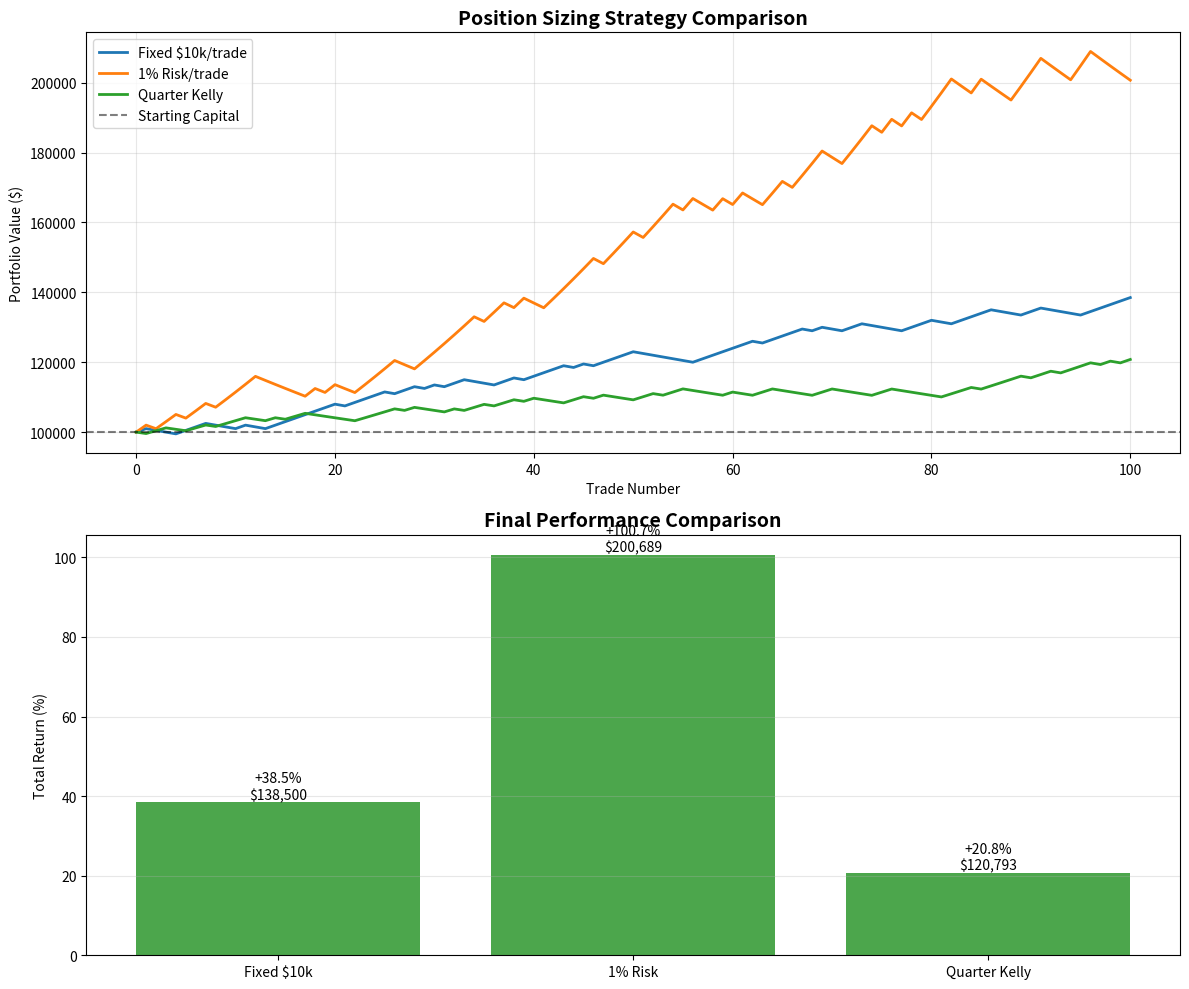

The matplotlib source for this figure:
# Install and import
!pip install pandas numpy matplotlib -q

import pandas as pd
import numpy as np
import matplotlib.pyplot as plt

print("Position Sizing Calculator")
print("="*45)

def calculate_position_size(portfolio_value, risk_percent, entry_price, stop_loss_price):
    """
    Calculate position size using 1-2% risk rule.
    
    Parameters:
    -----------
    portfolio_value : float
        Total portfolio value
    risk_percent : float
        Percent of portfolio to risk (e.g., 1.0 for 1%)
    entry_price : float
        Stock entry price
    stop_loss_price : float
        Stop loss price
    
    Returns:
    --------
    dict with position details
    """
    # Calculate risk amounts
    risk_dollars = portfolio_value * (risk_percent / 100)
    risk_per_share = abs(entry_price - stop_loss_price)
    
    # Calculate position size
    num_shares = int(risk_dollars / risk_per_share)
    position_value = num_shares * entry_price
    position_percent = (position_value / portfolio_value) * 100
    
    # Calculate actual risk if stopped out
    actual_risk = num_shares * risk_per_share
    
    return {
        'Shares': num_shares,
        'Position Value': position_value,
        'Position %': position_percent,
        'Risk $': actual_risk,
        'Risk %': (actual_risk / portfolio_value) * 100,
        'Entry Price': entry_price,
        'Stop Loss': stop_loss_price,
        'Stop Distance %': abs((stop_loss_price - entry_price) / entry_price) * 100
    }

# Example calculations
portfolio = 100000

print("\nPOSITION SIZE CALCULATOR")
print("="*60)
print(f"Portfolio Value: ${portfolio:,.2f}\n")

# Trade 1: Conservative 1% risk
trade1 = calculate_position_size(
    portfolio_value=portfolio,
    risk_percent=1.0,
    entry_price=100.00,
    stop_loss_price=95.00
)

print("Trade 1: Conservative (1% risk, 5% stop)")
print(f"  Entry: ${trade1['Entry Price']:.2f}")
print(f"  Stop Loss: ${trade1['Stop Loss']:.2f} ({trade1['Stop Distance %']:.1f}% below entry)")
print(f"  Shares to Buy: {trade1['Shares']:,}")
print(f"  Position Value: ${trade1['Position Value']:,.2f} ({trade1['Position %']:.1f}% of portfolio)")
print(f"  Risk if Stopped Out: ${trade1['Risk $']:,.2f} ({trade1['Risk %']:.2f}% of portfolio)")
print()

# Trade 2: Wider stop requires smaller position
trade2 = calculate_position_size(
    portfolio_value=portfolio,
    risk_percent=1.0,
    entry_price=50.00,
    stop_loss_price=40.00
)

print("Trade 2: Wider Stop (1% risk, 20% stop)")
print(f"  Entry: ${trade2['Entry Price']:.2f}")
print(f"  Stop Loss: ${trade2['Stop Loss']:.2f} ({trade2['Stop Distance %']:.1f}% below entry)")
print(f"  Shares to Buy: {trade2['Shares']:,}")
print(f"  Position Value: ${trade2['Position Value']:,.2f} ({trade2['Position %']:.1f}% of portfolio)")
print(f"  Risk if Stopped Out: ${trade2['Risk $']:,.2f} ({trade2['Risk %']:.2f}% of portfolio)")
print()

print("KEY INSIGHT: Wider stops → smaller positions to maintain constant risk")

def calculate_kelly_criterion(win_rate, avg_win, avg_loss, kelly_fraction=0.25):
    """
    Calculate Kelly Criterion position size.
    
    Parameters:
    -----------
    win_rate : float
        Probability of winning (0 to 1)
    avg_win : float
        Average win amount
    avg_loss : float
        Average loss amount (positive number)
    kelly_fraction : float
        Fraction of Kelly to use (0.25 = quarter Kelly)
    
    Returns:
    --------
    dict with Kelly results
    """
    # Calculate Kelly components
    p = win_rate
    q = 1 - win_rate
    b = avg_win / avg_loss  # Payoff ratio
    
    # Full Kelly formula: f* = (p*b - q) / b
    if b > 0:
        full_kelly = (p * b - q) / b
    else:
        full_kelly = 0
    
    # Adjust by kelly_fraction for safety
    adjusted_kelly = full_kelly * kelly_fraction
    
    # Calculate expected value
    expected_value = (p * avg_win) - (q * avg_loss)
    
    return {
        'Win Rate': win_rate * 100,
        'Payoff Ratio': b,
        'Full Kelly %': max(0, full_kelly * 100),
        'Adjusted Kelly %': max(0, adjusted_kelly * 100),
        'Expected Value': expected_value,
        'Kelly Fraction': kelly_fraction
    }

print("\nKELLY CRITERION CALCULATOR")
print("="*60)

# Scenario 1: Good trading system
system1 = calculate_kelly_criterion(
    win_rate=0.60,
    avg_win=600,
    avg_loss=400,
    kelly_fraction=0.25
)

print("\nScenario 1: Good Trading System")
print(f"  Win Rate: {system1['Win Rate']:.1f}%")
print(f"  Average Win: $600")
print(f"  Average Loss: $400")
print(f"  Payoff Ratio: {system1['Payoff Ratio']:.2f}:1")
print(f"  Expected Value: ${system1['Expected Value']:.2f} per trade")
print(f"  Full Kelly: {system1['Full Kelly %']:.1f}% per position")
print(f"  Quarter Kelly (Recommended): {system1['Adjusted Kelly %']:.1f}% per position")

# Scenario 2: Excellent but volatile system
system2 = calculate_kelly_criterion(
    win_rate=0.40,
    avg_win=2000,
    avg_loss=500,
    kelly_fraction=0.25
)

print("\nScenario 2: High Payoff, Lower Win Rate")
print(f"  Win Rate: {system2['Win Rate']:.1f}%")
print(f"  Average Win: $2,000")
print(f"  Average Loss: $500")
print(f"  Payoff Ratio: {system2['Payoff Ratio']:.2f}:1")
print(f"  Expected Value: ${system2['Expected Value']:.2f} per trade")
print(f"  Full Kelly: {system2['Full Kelly %']:.1f}% per position")
print(f"  Quarter Kelly (Recommended): {system2['Adjusted Kelly %']:.1f}% per position")

# Scenario 3: Losing system (negative expectancy)
system3 = calculate_kelly_criterion(
    win_rate=0.45,
    avg_win=500,
    avg_loss=600,
    kelly_fraction=0.25
)

print("\nScenario 3: Losing System (Negative Edge)")
print(f"  Win Rate: {system3['Win Rate']:.1f}%")
print(f"  Average Win: $500")
print(f"  Average Loss: $600")
print(f"  Payoff Ratio: {system3['Payoff Ratio']:.2f}:1")
print(f"  Expected Value: ${system3['Expected Value']:.2f} per trade (NEGATIVE!)")
print(f"  Kelly: {system3['Full Kelly %']:.1f}%")
print(f"  ⚠ WARNING: Negative expectancy. Do not trade this system!")

print("\n" + "="*60)
print("KELLY INSIGHTS:")
print("• Full Kelly is aggressive (high volatility)")
print("• Quarter to Half Kelly is more practical")
print("• Negative Kelly = Don't trade (no edge)")
print("• Requires accurate win rate and payoff estimates")

def analyze_concentration(portfolio_positions, max_position_pct=10, max_sector_pct=25):
    """
    Analyze portfolio concentration risk.
    
    Parameters:
    -----------
    portfolio_positions : list of dict
        Each dict: {'symbol': str, 'value': float, 'sector': str}
    max_position_pct : float
        Maximum single position size
    max_sector_pct : float
        Maximum sector concentration
    """
    # Convert to DataFrame
    df = pd.DataFrame(portfolio_positions)
    total_value = df['value'].sum()
    
    # Calculate position percentages
    df['percent'] = (df['value'] / total_value) * 100
    df = df.sort_values('percent', ascending=False)
    
    # Calculate sector concentrations
    sector_summary = df.groupby('sector')['value'].sum()
    sector_pct = (sector_summary / total_value) * 100
    sector_pct = sector_pct.sort_values(ascending=False)
    
    # Identify risks
    oversized_positions = df[df['percent'] > max_position_pct]
    oversized_sectors = sector_pct[sector_pct > max_sector_pct]
    
    # Print analysis
    print("\nPORTFOLIO CONCENTRATION ANALYSIS")
    print("="*70)
    print(f"Total Portfolio Value: ${total_value:,.2f}\n")
    
    print("TOP 10 POSITIONS:")
    print("-" * 70)
    for _, row in df.head(10).iterrows():
        warning = " ⚠ OVERSIZED" if row['percent'] > max_position_pct else ""
        print(f"{row['symbol']:6s} {row['sector']:15s} ${row['value']:>10,.2f} ({row['percent']:>5.2f}%){warning}")
    
    print("\nSECTOR ALLOCATION:")
    print("-" * 70)
    for sector, pct in sector_pct.items():
        warning = " ⚠ OVERWEIGHT" if pct > max_sector_pct else ""
        print(f"{sector:20s} ${sector_summary[sector]:>10,.2f} ({pct:>5.2f}%){warning}")
    
    print("\n" + "="*70)
    print("RISK ASSESSMENT:")
    if len(oversized_positions) > 0:
        print(f"⚠ {len(oversized_positions)} position(s) exceed {max_position_pct}% limit")
        print(f"  Action: Trim these positions to reduce concentration risk")
    else:
        print(f"✓ All positions within {max_position_pct}% limit")
    
    if len(oversized_sectors) > 0:
        print(f"⚠ {len(oversized_sectors)} sector(s) exceed {max_sector_pct}% limit")
        print(f"  Action: Diversify into underweight sectors")
    else:
        print(f"✓ All sectors within {max_sector_pct}% limit")
    
    # Calculate diversification metrics
    top5_pct = df.head(5)['percent'].sum()
    top10_pct = df.head(10)['percent'].sum()
    num_positions = len(df)
    
    print(f"\nDIVERSIFICATION METRICS:")
    print(f"  Number of Positions: {num_positions}")
    print(f"  Top 5 Holdings: {top5_pct:.1f}% of portfolio")
    print(f"  Top 10 Holdings: {top10_pct:.1f}% of portfolio")
    
    if top5_pct > 50:
        print(f"  ⚠ High concentration in top 5 (>50%)")
    else:
        print(f"  ✓ Reasonable diversification across holdings")
    
    return df, sector_pct

# Example portfolio
portfolio = [
    {'symbol': 'AAPL', 'value': 15000, 'sector': 'Technology'},
    {'symbol': 'MSFT', 'value': 12000, 'sector': 'Technology'},
    {'symbol': 'GOOGL', 'value': 10000, 'sector': 'Technology'},
    {'symbol': 'AMZN', 'value': 8000, 'sector': 'Consumer'},
    {'symbol': 'JPM', 'value': 7000, 'sector': 'Financials'},
    {'symbol': 'BAC', 'value': 6000, 'sector': 'Financials'},
    {'symbol': 'JNJ', 'value': 6000, 'sector': 'Healthcare'},
    {'symbol': 'PFE', 'value': 5000, 'sector': 'Healthcare'},
    {'symbol': 'XOM', 'value': 5000, 'sector': 'Energy'},
    {'symbol': 'CVX', 'value': 4000, 'sector': 'Energy'},
    {'symbol': 'WMT', 'value': 4000, 'sector': 'Consumer'},
    {'symbol': 'DIS', 'value': 3500, 'sector': 'Consumer'},
    {'symbol': 'NFLX', 'value': 3000, 'sector': 'Technology'},
    {'symbol': 'TSLA', 'value': 3000, 'sector': 'Consumer'},
    {'symbol': 'V', 'value': 2500, 'sector': 'Financials'},
]

df_positions, df_sectors = analyze_concentration(portfolio, max_position_pct=10, max_sector_pct=25)

def visualize_position_sizing_strategies():
    """
    Simulate and visualize different position sizing strategies.
    """
    np.random.seed(42)
    
    # Simulation parameters
    starting_capital = 100000
    num_trades = 100
    win_rate = 0.55
    avg_win = 0.10  # 10% win
    avg_loss = -0.05  # 5% loss
    
    # Strategy 1: Fixed $10k per trade (10% of starting capital)
    capital_fixed = starting_capital
    equity_fixed = [starting_capital]
    
    for i in range(num_trades):
        position_size = 10000
        if np.random.random() < win_rate:
            pnl = position_size * avg_win
        else:
            pnl = position_size * avg_loss
        capital_fixed += pnl
        equity_fixed.append(capital_fixed)
    
    # Strategy 2: Fixed 1% risk per trade
    capital_risk = starting_capital
    equity_risk = [starting_capital]
    
    for i in range(num_trades):
        risk_amount = capital_risk * 0.01
        if np.random.random() < win_rate:
            pnl = risk_amount * 2  # 2:1 reward:risk
        else:
            pnl = -risk_amount
        capital_risk += pnl
        equity_risk.append(capital_risk)
    
    # Strategy 3: Quarter Kelly
    capital_kelly = starting_capital
    equity_kelly = [starting_capital]
    
    # Calculate quarter Kelly
    p = win_rate
    b = abs(avg_win / avg_loss)
    kelly_pct = ((p * b - (1-p)) / b) * 0.25
    
    for i in range(num_trades):
        position_size = capital_kelly * kelly_pct
        if np.random.random() < win_rate:
            pnl = position_size * avg_win
        else:
            pnl = position_size * avg_loss
        capital_kelly += pnl
        equity_kelly.append(capital_kelly)
    
    # Plot results
    fig, axes = plt.subplots(2, 1, figsize=(12, 10))
    
    # Equity curves
    ax1 = axes[0]
    ax1.plot(equity_fixed, label='Fixed $10k/trade', linewidth=2)
    ax1.plot(equity_risk, label='1% Risk/trade', linewidth=2)
    ax1.plot(equity_kelly, label='Quarter Kelly', linewidth=2)
    ax1.axhline(y=starting_capital, color='black', linestyle='--', alpha=0.5, label='Starting Capital')
    ax1.set_xlabel('Trade Number')
    ax1.set_ylabel('Portfolio Value ($)')
    ax1.set_title('Position Sizing Strategy Comparison', fontweight='bold', fontsize=14)
    ax1.legend()
    ax1.grid(True, alpha=0.3)
    
    # Final results comparison
    ax2 = axes[1]
    strategies = ['Fixed $10k', '1% Risk', 'Quarter Kelly']
    final_values = [equity_fixed[-1], equity_risk[-1], equity_kelly[-1]]
    returns = [((v / starting_capital) - 1) * 100 for v in final_values]
    colors = ['green' if r > 0 else 'red' for r in returns]
    
    bars = ax2.bar(strategies, returns, color=colors, alpha=0.7)
    ax2.axhline(y=0, color='black', linestyle='-', linewidth=0.5)
    ax2.set_ylabel('Total Return (%)')
    ax2.set_title('Final Performance Comparison', fontweight='bold', fontsize=14)
    ax2.grid(True, alpha=0.3, axis='y')
    
    # Add value labels on bars
    for i, (bar, ret, val) in enumerate(zip(bars, returns, final_values)):
        height = bar.get_height()
        ax2.text(bar.get_x() + bar.get_width()/2., height,
                f'{ret:+.1f}%\n${val:,.0f}',
                ha='center', va='bottom' if height > 0 else 'top')
    
    plt.tight_layout()
    plt.show()
    
    # Print summary statistics
    print("\nSTRATEGY PERFORMANCE SUMMARY")
    print("="*60)
    print(f"Starting Capital: ${starting_capital:,.2f}")
    print(f"Number of Trades: {num_trades}")
    print(f"Win Rate: {win_rate*100:.1f}%\n")
    
    for strategy, final, equity in zip(strategies, final_values, [equity_fixed, equity_risk, equity_kelly]):
        ret = ((final / starting_capital) - 1) * 100
        max_dd = ((np.array(equity) / np.maximum.accumulate(equity)) - 1).min() * 100
        print(f"{strategy}:")
        print(f"  Final Value: ${final:,.2f}")
        print(f"  Total Return: {ret:+.2f}%")
        print(f"  Max Drawdown: {max_dd:.2f}%")
        print()

visualize_position_sizing_strategies()

def comprehensive_position_calculator(portfolio_value, risk_pct, entry, stop, 
                                     max_position_pct=10, commission=0):
    """
    Comprehensive position size calculator with all checks.
    """
    print("\nCOMPREHENSIVE POSITION SIZE CALCULATOR")
    print("="*70)
    
    # Input validation
    if stop >= entry:
        print("⚠ ERROR: Stop loss must be below entry price for long position")
        return None
    
    if risk_pct > 5:
        print(f"⚠ WARNING: {risk_pct}% risk per trade is very aggressive")
        print("   Recommended: 1-2% maximum\n")
    
    # Calculate basic position size
    risk_dollars = portfolio_value * (risk_pct / 100)
    risk_per_share = entry - stop
    shares = int(risk_dollars / risk_per_share)
    position_value = shares * entry
    position_pct = (position_value / portfolio_value) * 100
    
    # Check position size limit
    max_position_value = portfolio_value * (max_position_pct / 100)
    if position_value > max_position_value:
        print(f"⚠ WARNING: Calculated position (${position_value:,.2f}) exceeds")
        print(f"   maximum {max_position_pct}% limit (${max_position_value:,.2f})")
        print(f"   Reducing position size to meet limit...\n")
        
        shares = int(max_position_value / entry)
        position_value = shares * entry
        position_pct = (position_value / portfolio_value) * 100
        actual_risk = shares * risk_per_share
        risk_dollars = actual_risk
    
    # Calculate costs
    entry_commission = shares * commission
    exit_commission = shares * commission
    total_commission = entry_commission + exit_commission
    
    # Calculate scenarios
    stopped_out_value = shares * stop - exit_commission
    stopped_out_loss = position_value - stopped_out_value
    stopped_out_pct = (stopped_out_loss / portfolio_value) * 100
    
    # Calculate profit targets
    risk_reward_2to1 = entry + (risk_per_share * 2)
    risk_reward_3to1 = entry + (risk_per_share * 3)
    
    profit_2to1 = (shares * risk_reward_2to1) - position_value - total_commission
    profit_3to1 = (shares * risk_reward_3to1) - position_value - total_commission
    
    # Print report
    print("INPUT PARAMETERS:")
    print(f"  Portfolio Value: ${portfolio_value:,.2f}")
    print(f"  Risk per Trade: {risk_pct}% (${risk_dollars:,.2f})")
    print(f"  Entry Price: ${entry:.2f}")
    print(f"  Stop Loss: ${stop:.2f}")
    print(f"  Risk per Share: ${risk_per_share:.2f}\n")
    
    print("POSITION SIZE:")
    print(f"  Shares to Buy: {shares:,}")
    print(f"  Position Value: ${position_value:,.2f} ({position_pct:.2f}% of portfolio)")
    print(f"  Entry Commission: ${entry_commission:.2f}")
    print(f"  Total Cost: ${position_value + entry_commission:,.2f}\n")
    
    print("RISK ANALYSIS:")
    print(f"  If Stopped Out at ${stop:.2f}:")
    print(f"    Loss: ${stopped_out_loss:,.2f} ({stopped_out_pct:.2f}% of portfolio)")
    print(f"    Remaining Capital: ${portfolio_value - stopped_out_loss:,.2f}\n")
    
    print("PROFIT TARGETS:")
    print(f"  2:1 R/R at ${risk_reward_2to1:.2f}:")
    print(f"    Profit: ${profit_2to1:,.2f} ({(profit_2to1/portfolio_value)*100:.2f}% of portfolio)")
    print(f"  3:1 R/R at ${risk_reward_3to1:.2f}:")
    print(f"    Profit: ${profit_3to1:,.2f} ({(profit_3to1/portfolio_value)*100:.2f}% of portfolio)\n")
    
    print("="*70)
    print("ORDER TICKET:")
    print(f"  BUY {shares:,} shares at ${entry:.2f}")
    print(f"  Stop Loss: ${stop:.2f}")
    print(f"  Target 1: ${risk_reward_2to1:.2f} (2:1 R/R)")
    print(f"  Target 2: ${risk_reward_3to1:.2f} (3:1 R/R)")
    
    return {
        'shares': shares,
        'position_value': position_value,
        'risk_dollars': risk_dollars,
        'target_2to1': risk_reward_2to1,
        'target_3to1': risk_reward_3to1
    }

# Example usage
result = comprehensive_position_calculator(
    portfolio_value=100000,
    risk_pct=1.5,
    entry=150.00,
    stop=142.50,
    max_position_pct=10,
    commission=0.01  # $0.01 per share
)

quiz_questions = [
    {
        "question": "Why is position sizing more important than entry and exit strategies?",
        "options": [
            "A) It makes timing the market easier",
            "B) It determines how much you can lose and whether you survive bad streaks",
            "C) It guarantees profits",
            "D) It eliminates the need for stop losses"
        ],
        "correct": "B",
        "explanation": "Position sizing controls your risk per trade and determines if you survive losing streaks. Perfect entries/exits are impossible, but proper sizing ensures you live to trade another day. With 1% risk, you can lose 50 trades and still have 60% capital."
    },
    {
        "question": "You have $100,000 portfolio. Stock is $50, stop loss at $45. Using 1% risk rule, how many shares should you buy?",
        "options": [
            "A) 200 shares",
            "B) 1,000 shares",
            "C) 2,000 shares",
            "D) 100 shares"
        ],
        "correct": "A",
        "explanation": "1% risk = $1,000. Risk per share = $50 - $45 = $5. Shares = $1,000 / $5 = 200 shares. This limits your loss to exactly 1% of portfolio if stopped out. Position value would be $10,000 (200 × $50)."
    },
    {
        "question": "What is the main problem with equal dollar amounts in all positions?",
        "options": [
            "A) It's too simple",
            "B) It doesn't account for different risk per position based on stop distance",
            "C) It requires too much capital",
            "D) It's illegal in some jurisdictions"
        ],
        "correct": "B",
        "explanation": "Equal dollar amounts create unequal risk. A $10k position with 5% stop risks $500, while $10k with 20% stop risks $2,000. Position sizing should adjust for stop distance to equalize risk across all positions."
    },
    {
        "question": "Kelly Criterion with 60% win rate, $600 avg win, $400 avg loss gives full Kelly of 33%. What should you actually use?",
        "options": [
            "A) Full 33% (Kelly says so)",
            "B) Quarter Kelly (8.3%) or Half Kelly (16.5%)",
            "C) 50% (go big or go home)",
            "D) 1% (ignore Kelly)"
        ],
        "correct": "B",
        "explanation": "Full Kelly is mathematically optimal but creates extreme volatility. Most traders use 1/4 to 1/2 Kelly for more sustainable growth with lower drawdowns. Quarter Kelly (8.3%) offers good growth with manageable risk."
    },
    {
        "question": "What is concentration risk?",
        "options": [
            "A) Having too many positions",
            "B) Spreading money too thin across investments",
            "C) Having too much capital in one stock, sector, or asset class",
            "D) Focusing too much on research"
        ],
        "correct": "C",
        "explanation": "Concentration risk occurs when too much capital is in one position or sector. If that position fails, it devastates the portfolio. Example: Enron employees with 60% in company stock lost everything. Limit single positions to 5-10% maximum."
    },
    {
        "question": "Your winning stock has grown from 5% to 25% of your portfolio. What should you do?",
        "options": [
            "A) Hold it - let winners run",
            "B) Trim it back to 5-10% to reduce concentration risk",
            "C) Sell it all and take profits",
            "D) Add more to the winner"
        ],
        "correct": "B",
        "explanation": "While you want to let winners run, 25% concentration in one stock creates excessive risk. One bad earnings report could crater your portfolio. Trim back to maximum position size (5-10%), lock in profits, and redeploy to maintain diversification."
    },
    {
        "question": "Maximum sector concentration should generally not exceed:",
        "options": [
            "A) 10%",
            "B) 50%",
            "C) 25%",
            "D) No limit needed"
        ],
        "correct": "C",
        "explanation": "Most advisors recommend 25% maximum per sector. This protects against sector-wide collapses (like 2000 tech bubble, 2008 financial crisis). Diversify across sectors: tech, healthcare, financials, consumer, energy, etc."
    },
    {
        "question": "What is averaging down, and why is it dangerous?",
        "options": [
            "A) Buying more as price falls; doubles down on losing position",
            "B) Selling winners; reduces profit potential",
            "C) Taking partial profits; locks in gains",
            "D) Rebalancing annually; creates tax burden"
        ],
        "correct": "A",
        "explanation": "Averaging down means buying more of a losing position to lower average cost. This doubles your exposure to something the market says is wrong. It violates proper position sizing and can turn small losses into catastrophic ones. Cut losses at stops instead."
    },
    {
        "question": "For a $200,000 portfolio using 1% risk rule, what's the maximum loss per trade?",
        "options": [
            "A) $200",
            "B) $2,000",
            "C) $20,000",
            "D) $1,000"
        ],
        "correct": "B",
        "explanation": "1% of $200,000 = $2,000 maximum risk per trade. This limits exposure and allows you to take many trades without devastating the portfolio. With this rule, you can lose 50 consecutive trades and still have 60% of capital remaining."
    },
    {
        "question": "Why should position sizes be adjusted based on volatility?",
        "options": [
            "A) To make calculations more complex",
            "B) To equalize risk across positions with different price swings",
            "C) To increase commissions",
            "D) It's not necessary"
        ],
        "correct": "B",
        "explanation": "High volatility stocks require smaller positions to maintain equal risk. A stock that swings 5% daily needs a smaller position than one that swings 1% daily to keep portfolio risk constant. Volatility adjustment equalizes risk across all positions."
    }
]

print("QUIZ: Position Sizing")
print("="*60)
print("Test your knowledge with 10 questions.\n")

for i, q in enumerate(quiz_questions, 1):
    print(f"Question {i}: {q['question']}")
    for option in q['options']:
        print(f"  {option}")
    print(f"\nCorrect Answer: {q['correct']}")
    print(f"Explanation: {q['explanation']}")
    print("\n" + "="*60 + "\n")

print("Master these concepts to protect your capital and manage risk effectively!")